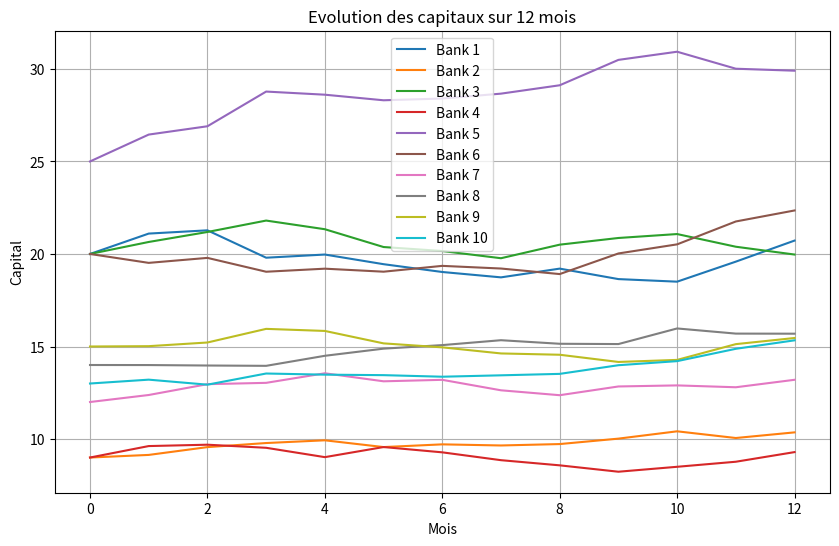

This figure's Python source:
import numpy as np
import matplotlib.pyplot as plt

N = 10  # nb banques
T = 1  
n = 12  # nb mois
dt = T / n 
sigma = 0.1 
mu = 0.05
X_start = np.array([20, 9, 20, 9, 25, 20, 12, 14, 15, 13])  # capital initial banques

np.random.seed(0)  # pour la reproductibilité
capitaux_fin = np.zeros((N, n+1))
capitaux_fin[:, 0] = X_start

for t in range(1, n+1):
    dW = np.random.normal(0, np.sqrt(dt), N)  # mvtm brownien
    capitaux_fin[:, t] = capitaux_fin[:, t-1] + mu * capitaux_fin[:, t-1] * dt + sigma * capitaux_fin[:, t-1] * dW

# affichage
plt.figure(figsize=(10, 6))
for i in range(N):
    plt.plot(range(n+1), capitaux_fin[i], label=f'Bank {i+1}')

plt.title('Evolution des capitaux sur 12 mois')
plt.xlabel('Mois')
plt.ylabel('Capital')
plt.legend()
plt.grid(True)
plt.show()


for index, valeur in enumerate(capitaux_fin):
    print("Banque", index + 1, valeur[-1])
